Run: headless pygame with SDL's dummy video driver; simulated clock (each Clock.tick advances the game by its frame time, no real sleeping); random seed 0; keys injected as events and as key.get_pressed() state; no mouse input.
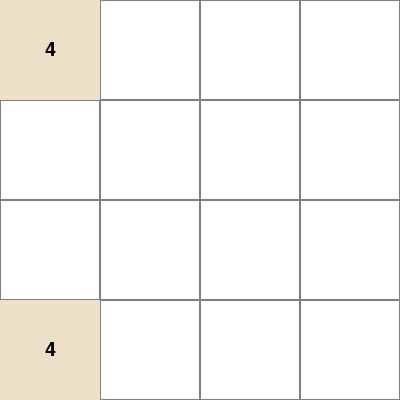
Frame 1 of 4 · flips 1–60 · no input
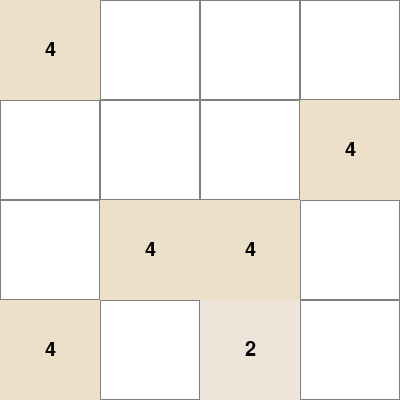
Frame 2 of 4 · flips 61–180 · tapped SPACE, RETURN · held RIGHT (→), D
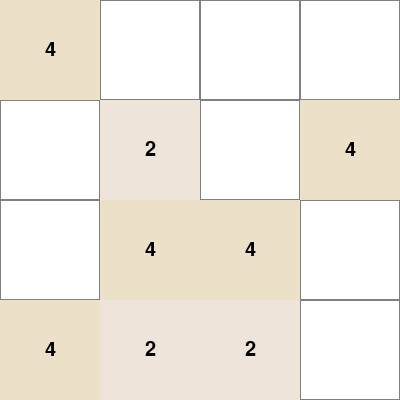
Frame 3 of 4 · flips 181–300 · held DOWN (↓), S
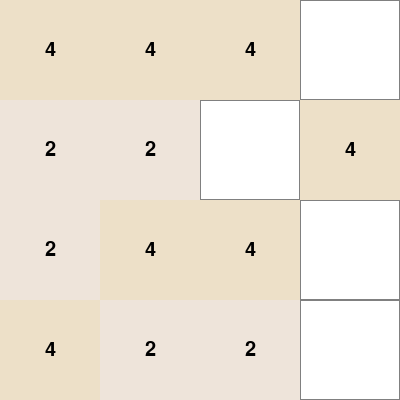
Frame 4 of 4 · flips 301–420 · held LEFT (←), A, UP (↑), W

The pygame program that drew these frames:

import pygame
import random

# Initialize Pygame
pygame.init()

# Define colors
black = (0, 0, 0)
white = (255, 255, 255)
grey = (128, 128, 128)

# Set up the display
width, height = 400, 400
grid_size = 4
cell_size = width // grid_size
screen = pygame.display.set_mode((width, height))
pygame.display.set_caption("2048")

# Create the game grid
grid = [[0] * grid_size for _ in range(grid_size)]

# Function to draw the grid and tiles
def draw_grid():
    for i in range(grid_size):
        for j in range(grid_size):
            pygame.draw.rect(screen, grey, (j * cell_size, i * cell_size, cell_size, cell_size), 1)

def draw_tiles():
    for i in range(grid_size):
        for j in range(grid_size):
            if grid[i][j] != 0:
                color = get_tile_color(grid[i][j])
                x = j * cell_size + cell_size // 2
                y = i * cell_size + cell_size // 2
                font = pygame.font.Font(None, 30)
                text = font.render(str(grid[i][j]), True, black)
                text_rect = text.get_rect(center=(x, y))
                pygame.draw.rect(screen, color, (j * cell_size, i * cell_size, cell_size, cell_size))
                screen.blit(text, text_rect)

def get_tile_color(value):
    colors = {
        2: (238, 228, 218),
        4: (237, 224, 200),
        8: (242, 177, 121),
        16: (245, 149, 99),
        32: (246, 124, 95),
        64: (246, 94, 59),
        128: (237, 207, 114),
        256: (237, 204, 97),
        512: (237, 200, 80),
        1024: (237, 197, 63),
        2048: (237, 194, 46)
    }
    return colors.get(value, (204, 192, 179))  # Default color for higher values

# Function to add a new tile to the grid
def add_new_tile():
    empty_cells = []
    for i in range(grid_size):
        for j in range(grid_size):
            if grid[i][j] == 0:
                empty_cells.append((i, j))

    if empty_cells:
        row, col = random.choice(empty_cells)
        grid[row][col] = random.choice([2, 4])

# Function to move tiles (example: move tiles to the right)
def move_right():
    for i in range(grid_size):
        row = []
        for j in range(grid_size):
            if grid[i][j] != 0:
                row.append(grid[i][j])
        row = merge(row)
        row = row + [0] * (grid_size - len(row))
        for j in range(grid_size):
            grid[i][j] = row[j]

# Helper function to merge tiles (for right movement)
def merge(row):
    merged = []
    for i in range(len(row) - 1):
        if row[i] == row[i + 1]:
            merged.append(row[i] * 2)
            i += 1
        else:
            merged.append(row[i])
    if len(row) > 0 and len(merged) < len(row):
        merged.append(row[-1])
    return merged

# Function to check for game over
def game_over():
    # Check for empty cells
    for i in range(grid_size):
        for j in range(grid_size):
            if grid[i][j] == 0:
                return False

    # Check for possible moves
    for i in range(grid_size):
        for j in range(grid_size - 1):
            if grid[i][j] == grid[i][j + 1]:
                return False
    for i in range(grid_size - 1):
        for j in range(grid_size):
            if grid[i][j] == grid[i + 1][j]:
                return False
    return True

# Main game loop
add_new_tile()
add_new_tile()

running = True
while running:
    for event in pygame.event.get():
        if event.type == pygame.QUIT:
            running = False

        if event.type == pygame.KEYDOWN:
            if event.key == pygame.K_RIGHT:
                move_right()
            elif event.key == pygame.K_LEFT:
                # Implement move_left() function
                pass
            elif event.key == pygame.K_UP:
                # Implement move_up() function
                pass
            elif event.key == pygame.K_DOWN:
                # Implement move_down() function
                pass

            if any(grid[i][j] == 2048 for i in range(grid_size) for j in range(grid_size)):
                print("You Win!")
                running = False

            if game_over():
                print("Game Over!")
                running = False

            add_new_tile()

    screen.fill(white)
    draw_grid()
    draw_tiles()
    pygame.display.update()

pygame.quit()
